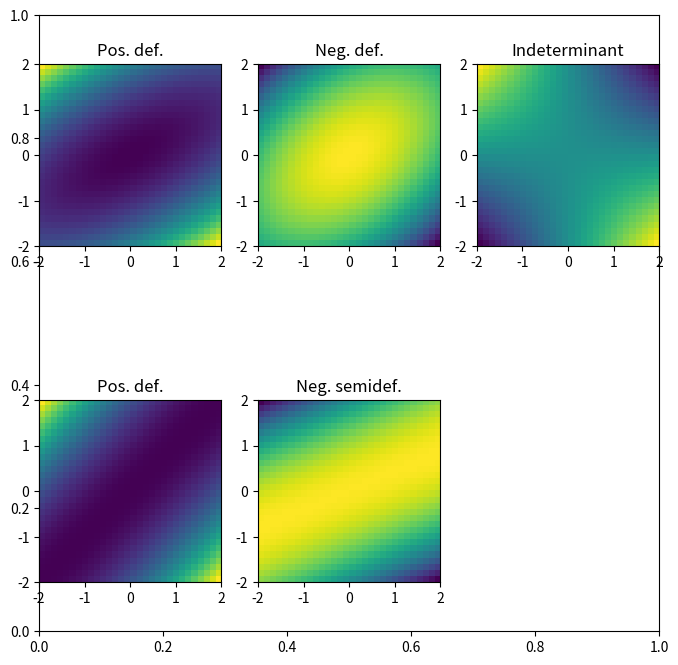

Write Python code to recreate this figure.
import numpy as np
import matplotlib.pyplot as plt

S = np.zeros((5,), dtype=np.object_)
S[0] = [ [ 4,   4], [ 4,  9] ]
S[1] = [ [-4,  -1], [-3, -5] ]
S[2] = [ [ 0,  -1], [ 2,  0] ]
S[3] = [ [ 1,   1], [ 1,  1] ]
S[4] = [ [-1,  -2], [-3, -6] ]

n = 30
wr = 2
wRange = np.linspace(-wr,wr,n)

qf = np.zeros((n,n))

fig = plt.subplots(1,figsize=(8,8))

for i in range(5):
    
    for xi in range(n):
        for yi in range(n):
            w = np.transpose([wRange[xi], wRange[yi]])
            
            qf[xi,yi] = w.T@S[i]@w
            
    plt.subplot(2,3,i+1)
    plt.imshow(qf.T,extent=[-wr,wr,-wr,wr])
    
    
    evals = np.linalg.eig(S[i])[0]

    esign = np.sign(evals)

    if sum(esign)==2:
        defcat = 'Pos. def.'
    elif sum(esign)==1:
        defcat = 'Pos. def.'
    elif sum(esign)==0:
        defcat = 'Indeterminant'
    elif sum(esign)==-1:
        defcat = 'Neg. semidef.'
    elif sum(esign)==-2:
        defcat = 'Neg. def.'
    
    plt.title(defcat)


plt.show()